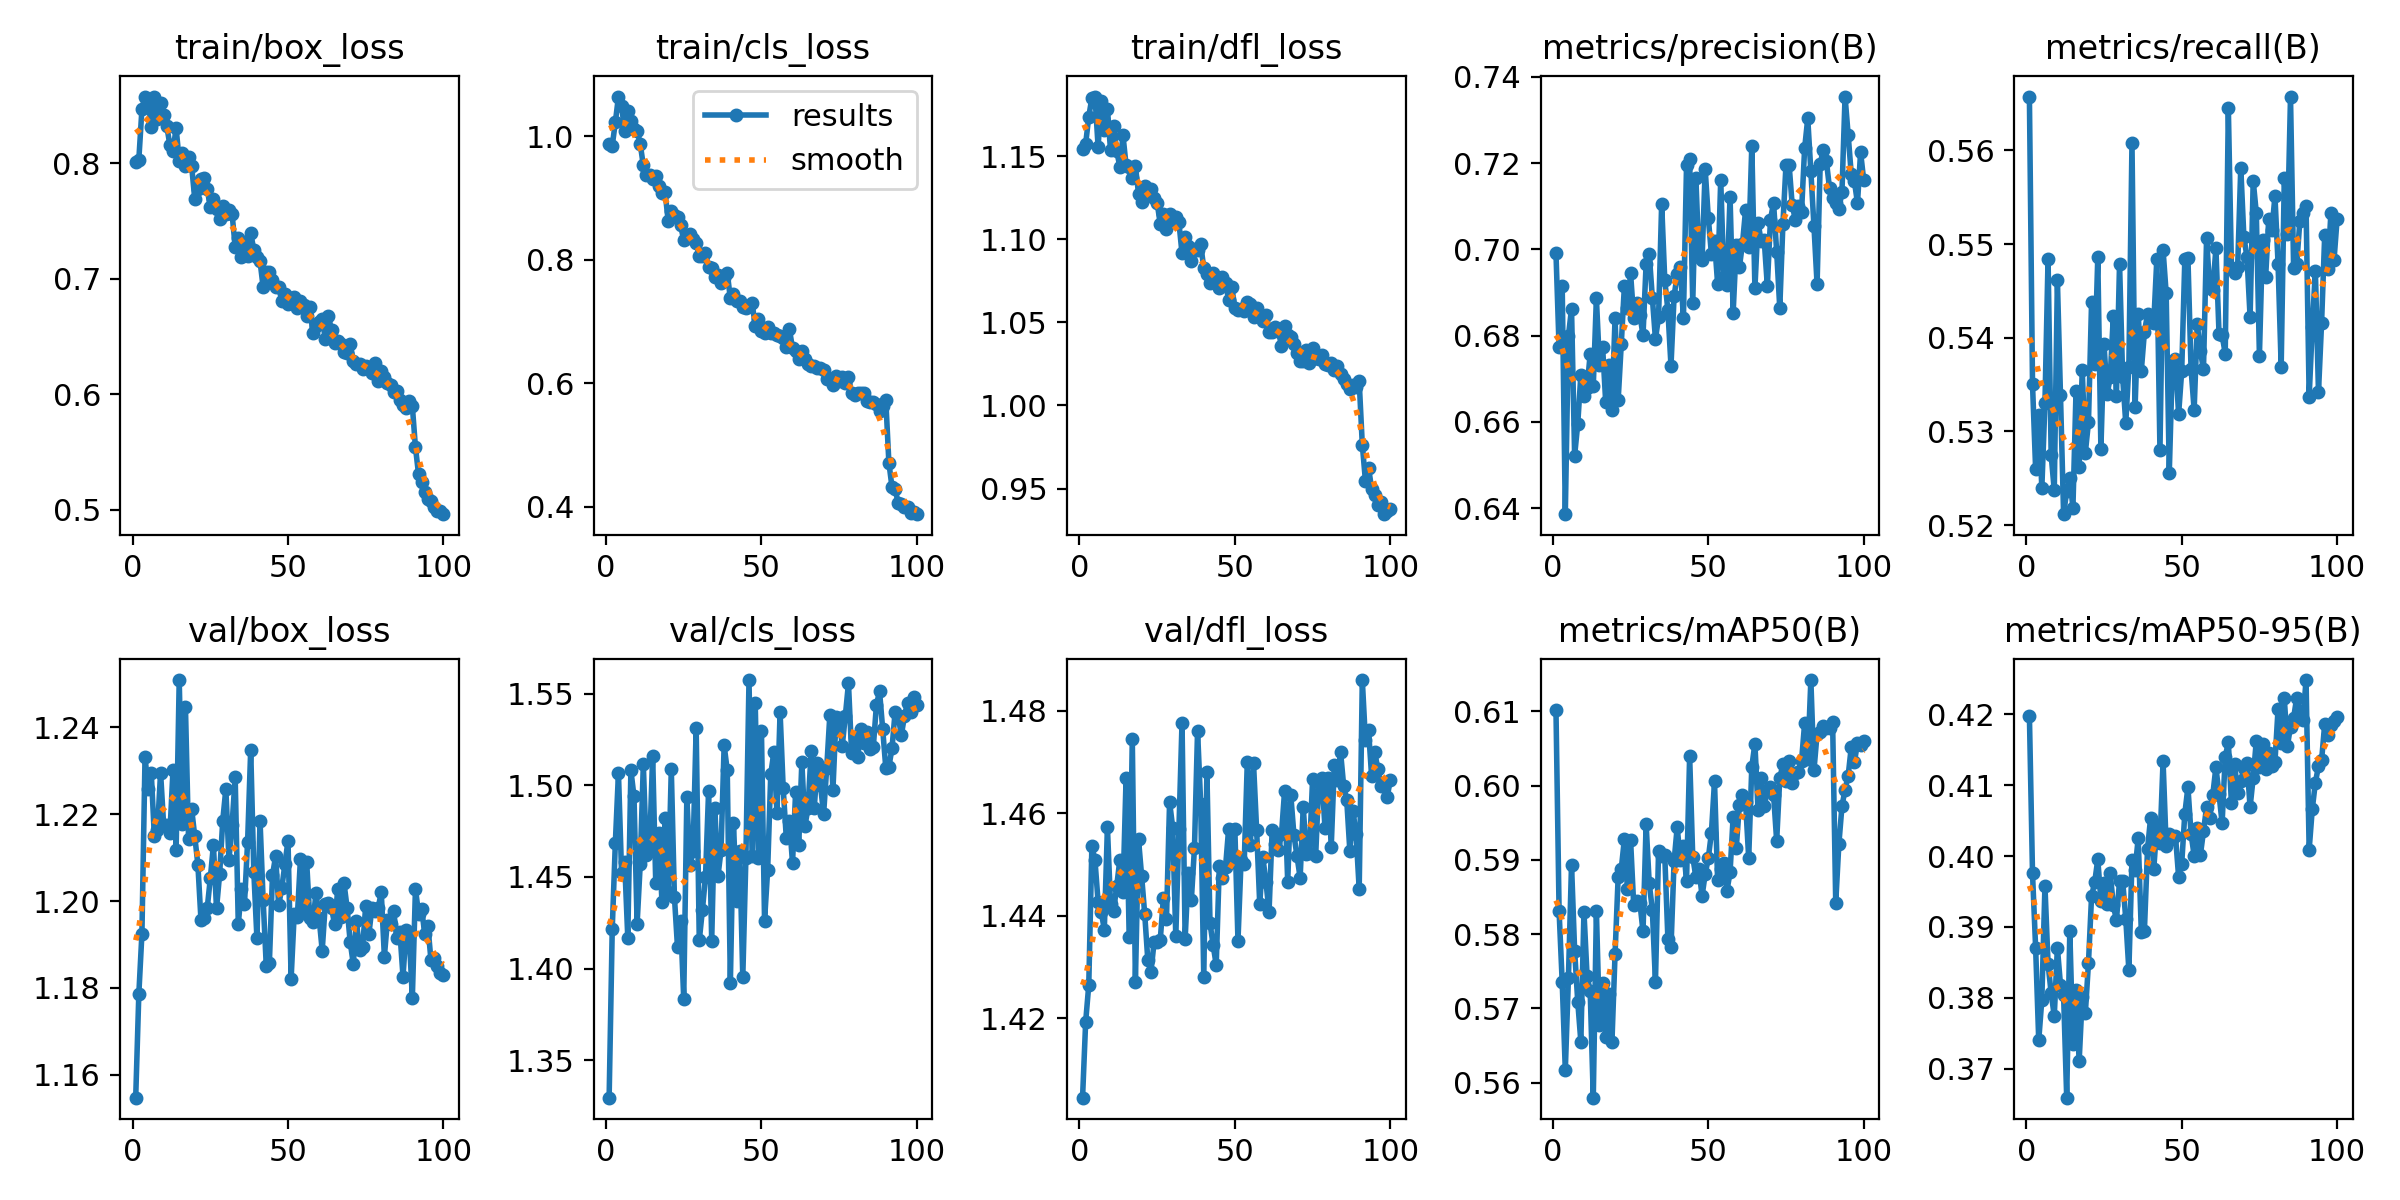

Values plotted in this chart, from the file beside it:
epoch, train/box_loss, train/cls_loss, train/dfl_loss, metrics/precision(B), metrics/recall(B), metrics/mAP50(B), metrics/mAP50-95(B), val/box_loss, val/cls_loss, val/dfl_loss, lr/pg0, lr/pg1, lr/pg2
1, 0.8016, 0.9878, 1.155, 0.6991, 0.5657, 0.6101, 0.4198, 1.155, 1.329, 1.405, 0.0001379, 0.0001379, 0.0001379
2, 0.8031, 0.9848, 1.157, 0.6773, 0.535, 0.5831, 0.3975, 1.179, 1.422, 1.419, 0.0002742, 0.0002742, 0.0002742
3, 0.8468, 1.023, 1.174, 0.6916, 0.526, 0.5736, 0.3871, 1.192, 1.469, 1.427, 0.0004077, 0.0004077, 0.0004077
4, 0.8579, 1.065, 1.185, 0.6386, 0.5317, 0.5617, 0.374, 1.233, 1.507, 1.454, 0.0004046, 0.0004046, 0.0004046
5, 0.854, 1.05, 1.186, 0.6799, 0.524, 0.5741, 0.3798, 1.226, 1.452, 1.451, 0.0004005, 0.0004005, 0.0004005
6, 0.8317, 1.008, 1.156, 0.6863, 0.533, 0.5894, 0.3958, 1.23, 1.458, 1.443, 0.0003964, 0.0003964, 0.0003964
7, 0.8576, 1.041, 1.183, 0.6522, 0.5484, 0.5778, 0.3848, 1.215, 1.417, 1.441, 0.0003922, 0.0003922, 0.0003922
8, 0.8381, 1.024, 1.166, 0.6595, 0.5275, 0.5709, 0.3806, 1.216, 1.508, 1.437, 0.0003881, 0.0003881, 0.0003881
9, 0.8521, 1.012, 1.179, 0.6708, 0.5237, 0.5655, 0.3774, 1.23, 1.494, 1.457, 0.000384, 0.000384, 0.000384
10, 0.8417, 1.009, 1.154, 0.666, 0.5462, 0.583, 0.3871, 1.217, 1.424, 1.442, 0.0003798, 0.0003798, 0.0003798
11, 0.8322, 0.9879, 1.168, 0.6678, 0.5339, 0.5744, 0.3818, 1.218, 1.457, 1.441, 0.0003757, 0.0003757, 0.0003757
12, 0.8158, 0.9529, 1.153, 0.6757, 0.5212, 0.5724, 0.3803, 1.216, 1.511, 1.446, 0.0003716, 0.0003716, 0.0003716
13, 0.811, 0.9371, 1.144, 0.6683, 0.5236, 0.558, 0.3659, 1.23, 1.462, 1.451, 0.0003675, 0.0003675, 0.0003675
14, 0.8307, 0.9381, 1.163, 0.6886, 0.525, 0.5831, 0.3894, 1.212, 1.465, 1.445, 0.0003633, 0.0003633, 0.0003633
15, 0.8023, 0.9307, 1.145, 0.6731, 0.5219, 0.5678, 0.3735, 1.251, 1.516, 1.467, 0.0003592, 0.0003592, 0.0003592
16, 0.8088, 0.9363, 1.143, 0.6774, 0.5343, 0.5734, 0.381, 1.218, 1.446, 1.436, 0.0003551, 0.0003551, 0.0003551
17, 0.7981, 0.9195, 1.137, 0.6645, 0.5262, 0.5661, 0.371, 1.245, 1.474, 1.474, 0.0003509, 0.0003509, 0.0003509
18, 0.8054, 0.9077, 1.144, 0.6732, 0.5365, 0.5719, 0.3801, 1.214, 1.436, 1.427, 0.0003468, 0.0003468, 0.0003468
19, 0.7975, 0.9095, 1.127, 0.6628, 0.5278, 0.5655, 0.3779, 1.221, 1.482, 1.455, 0.0003427, 0.0003427, 0.0003427
20, 0.7691, 0.8631, 1.122, 0.684, 0.531, 0.5773, 0.3849, 1.215, 1.442, 1.448, 0.0003386, 0.0003386, 0.0003386
21, 0.7778, 0.879, 1.132, 0.665, 0.5438, 0.5877, 0.3943, 1.208, 1.509, 1.44, 0.0003344, 0.0003344, 0.0003344
22, 0.7863, 0.8726, 1.128, 0.678, 0.5372, 0.5888, 0.3963, 1.196, 1.439, 1.431, 0.0003303, 0.0003303, 0.0003303
23, 0.7877, 0.8686, 1.13, 0.6914, 0.5486, 0.5928, 0.3995, 1.196, 1.411, 1.429, 0.0003262, 0.0003262, 0.0003262
24, 0.7774, 0.8559, 1.125, 0.6863, 0.5281, 0.586, 0.3937, 1.198, 1.426, 1.435, 0.000322, 0.000322, 0.000322
25, 0.7626, 0.8317, 1.122, 0.6945, 0.5393, 0.5927, 0.3962, 1.205, 1.383, 1.435, 0.0003179, 0.0003179, 0.0003179
26, 0.7689, 0.8393, 1.109, 0.6841, 0.534, 0.584, 0.3933, 1.213, 1.494, 1.435, 0.0003138, 0.0003138, 0.0003138
27, 0.7605, 0.8423, 1.115, 0.6876, 0.5358, 0.5845, 0.3975, 1.198, 1.456, 1.443, 0.0003097, 0.0003097, 0.0003097
28, 0.7516, 0.8343, 1.106, 0.6847, 0.5423, 0.5842, 0.3931, 1.206, 1.464, 1.439, 0.0003055, 0.0003055, 0.0003055
29, 0.7628, 0.8274, 1.115, 0.6801, 0.5338, 0.5804, 0.391, 1.218, 1.531, 1.462, 0.0003014, 0.0003014, 0.0003014
30, 0.7562, 0.807, 1.111, 0.6966, 0.5479, 0.5948, 0.3965, 1.226, 1.415, 1.457, 0.0002973, 0.0002973, 0.0002973
31, 0.7595, 0.8066, 1.113, 0.699, 0.5358, 0.5868, 0.3965, 1.21, 1.432, 1.436, 0.0002931, 0.0002931, 0.0002931
32, 0.7564, 0.811, 1.11, 0.6888, 0.5309, 0.5833, 0.3912, 1.218, 1.45, 1.457, 0.000289, 0.000289, 0.000289
33, 0.7278, 0.788, 1.091, 0.6792, 0.5369, 0.5735, 0.3839, 1.229, 1.497, 1.478, 0.0002849, 0.0002849, 0.0002849
34, 0.7355, 0.7861, 1.101, 0.6843, 0.5608, 0.5912, 0.3994, 1.195, 1.415, 1.435, 0.0002808, 0.0002808, 0.0002808
35, 0.7191, 0.7717, 1.096, 0.7106, 0.5326, 0.5905, 0.3981, 1.203, 1.487, 1.448, 0.0002766, 0.0002766, 0.0002766
36, 0.7323, 0.7762, 1.087, 0.6929, 0.5425, 0.5906, 0.4025, 1.199, 1.45, 1.443, 0.0002725, 0.0002725, 0.0002725
37, 0.7198, 0.762, 1.094, 0.6859, 0.5365, 0.5794, 0.3893, 1.214, 1.464, 1.453, 0.0002684, 0.0002684, 0.0002684
38, 0.7398, 0.7703, 1.093, 0.673, 0.5406, 0.5782, 0.3895, 1.235, 1.522, 1.476, 0.0002642, 0.0002642, 0.0002642
39, 0.725, 0.7794, 1.097, 0.6891, 0.5425, 0.5898, 0.401, 1.207, 1.508, 1.462, 0.0002601, 0.0002601, 0.0002601
40, 0.7193, 0.7374, 1.083, 0.6942, 0.5417, 0.5944, 0.4054, 1.191, 1.392, 1.428, 0.000256, 0.000256, 0.000256
41, 0.7153, 0.7439, 1.079, 0.6958, 0.5416, 0.59, 0.3981, 1.218, 1.479, 1.468, 0.0002519, 0.0002519, 0.0002519
42, 0.6927, 0.7329, 1.074, 0.6841, 0.5484, 0.5918, 0.4043, 1.2, 1.437, 1.439, 0.0002477, 0.0002477, 0.0002477
43, 0.7062, 0.7336, 1.08, 0.7195, 0.528, 0.5871, 0.4019, 1.185, 1.464, 1.434, 0.0002436, 0.0002436, 0.0002436
44, 0.7063, 0.7238, 1.077, 0.721, 0.5494, 0.604, 0.4134, 1.186, 1.395, 1.43, 0.0002395, 0.0002395, 0.0002395
45, 0.6988, 0.7212, 1.071, 0.6876, 0.5447, 0.5904, 0.4015, 1.206, 1.46, 1.45, 0.0002354, 0.0002354, 0.0002354
46, 0.6926, 0.7254, 1.077, 0.7165, 0.5256, 0.5877, 0.4031, 1.21, 1.558, 1.447, 0.0002312, 0.0002312, 0.0002312
47, 0.6926, 0.73, 1.073, 0.6983, 0.5373, 0.5887, 0.4024, 1.199, 1.462, 1.45, 0.0002271, 0.0002271, 0.0002271
48, 0.681, 0.6934, 1.063, 0.6976, 0.5377, 0.5851, 0.4028, 1.203, 1.545, 1.457, 0.000223, 0.000223, 0.000223
49, 0.6868, 0.7042, 1.071, 0.7186, 0.5318, 0.5881, 0.3971, 1.208, 1.461, 1.45, 0.0002188, 0.0002188, 0.0002188
50, 0.6781, 0.6842, 1.059, 0.7073, 0.5365, 0.5902, 0.3989, 1.214, 1.53, 1.457, 0.0002147, 0.0002147, 0.0002147
51, 0.6831, 0.6822, 1.058, 0.699, 0.5484, 0.5936, 0.406, 1.182, 1.426, 1.435, 0.0002106, 0.0002106, 0.0002106
52, 0.6839, 0.6907, 1.058, 0.702, 0.5485, 0.6006, 0.4097, 1.197, 1.454, 1.451, 0.0002065, 0.0002065, 0.0002065
53, 0.6751, 0.6814, 1.057, 0.6921, 0.5367, 0.5873, 0.4032, 1.196, 1.506, 1.45, 0.0002023, 0.0002023, 0.0002023
54, 0.6807, 0.6817, 1.062, 0.7162, 0.5323, 0.5888, 0.4001, 1.21, 1.518, 1.47, 0.0001982, 0.0001982, 0.0001982
55, 0.6773, 0.6776, 1.061, 0.6937, 0.5415, 0.5896, 0.404, 1.198, 1.485, 1.454, 0.0001941, 0.0001941, 0.0001941
56, 0.6676, 0.6772, 1.053, 0.6917, 0.5386, 0.5858, 0.4001, 1.209, 1.54, 1.47, 0.0001899, 0.0001899, 0.0001899
57, 0.676, 0.6733, 1.059, 0.7122, 0.5366, 0.5883, 0.4035, 1.196, 1.498, 1.457, 0.0001858, 0.0001858, 0.0001858
58, 0.653, 0.6595, 1.054, 0.6853, 0.5506, 0.5958, 0.4069, 1.195, 1.471, 1.442, 0.0001817, 0.0001817, 0.0001817
59, 0.6588, 0.6877, 1.051, 0.701, 0.5453, 0.5916, 0.4054, 1.202, 1.481, 1.451, 0.0001776, 0.0001776, 0.0001776
60, 0.6625, 0.6565, 1.054, 0.6958, 0.5451, 0.5974, 0.4086, 1.196, 1.458, 1.447, 0.0001734, 0.0001734, 0.0001734
... 40 more rows
